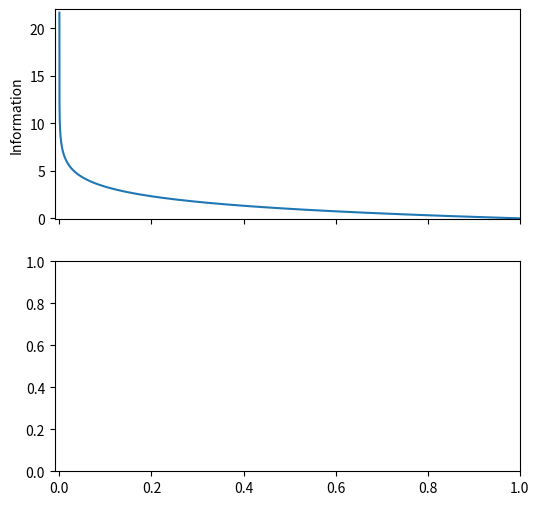

Here is the Python script that generated this plot: (Note: this script raises an exception after producing the figure.)
"""
[redacted]
License: Modified BSD License
Created: 5-21-2012

[redacted]

File Description
----------------
Explore the properties of the Entropy function graphically.
"""

# 3rd-party libraries
import numpy as np
import matplotlib.pyplot as plt
from scipy.stats import entropy

# make a grid in [0,.5) that is finer near-zero
prob = np.exp(np.linspace(-15, 0, 1000))

fig, (ax1, ax2) = plt.subplots(2, 1,
                               sharex=True,
                               figsize=(6,6),
                               dpi=300
                               )

ax1.plot(prob, -np.log2(prob))
ax1.set(ylabel="Information", #xlabel is shared
        ylim=(-.1, 22),
        xlim=(-.01, 1.0))

probs = zip(prob, 1-prob) # each row is a Bernoulli probability
entropy2 = lambda prob : entropy(prob, base=2)

ax2.plot(prob, map(entropy2, probs))
ax2.set(ylabel="Entropy",
        xlabel="Probability"
        )

fig.subplots_adjust(bottom=0.1)  #add space for label
plt.show()
